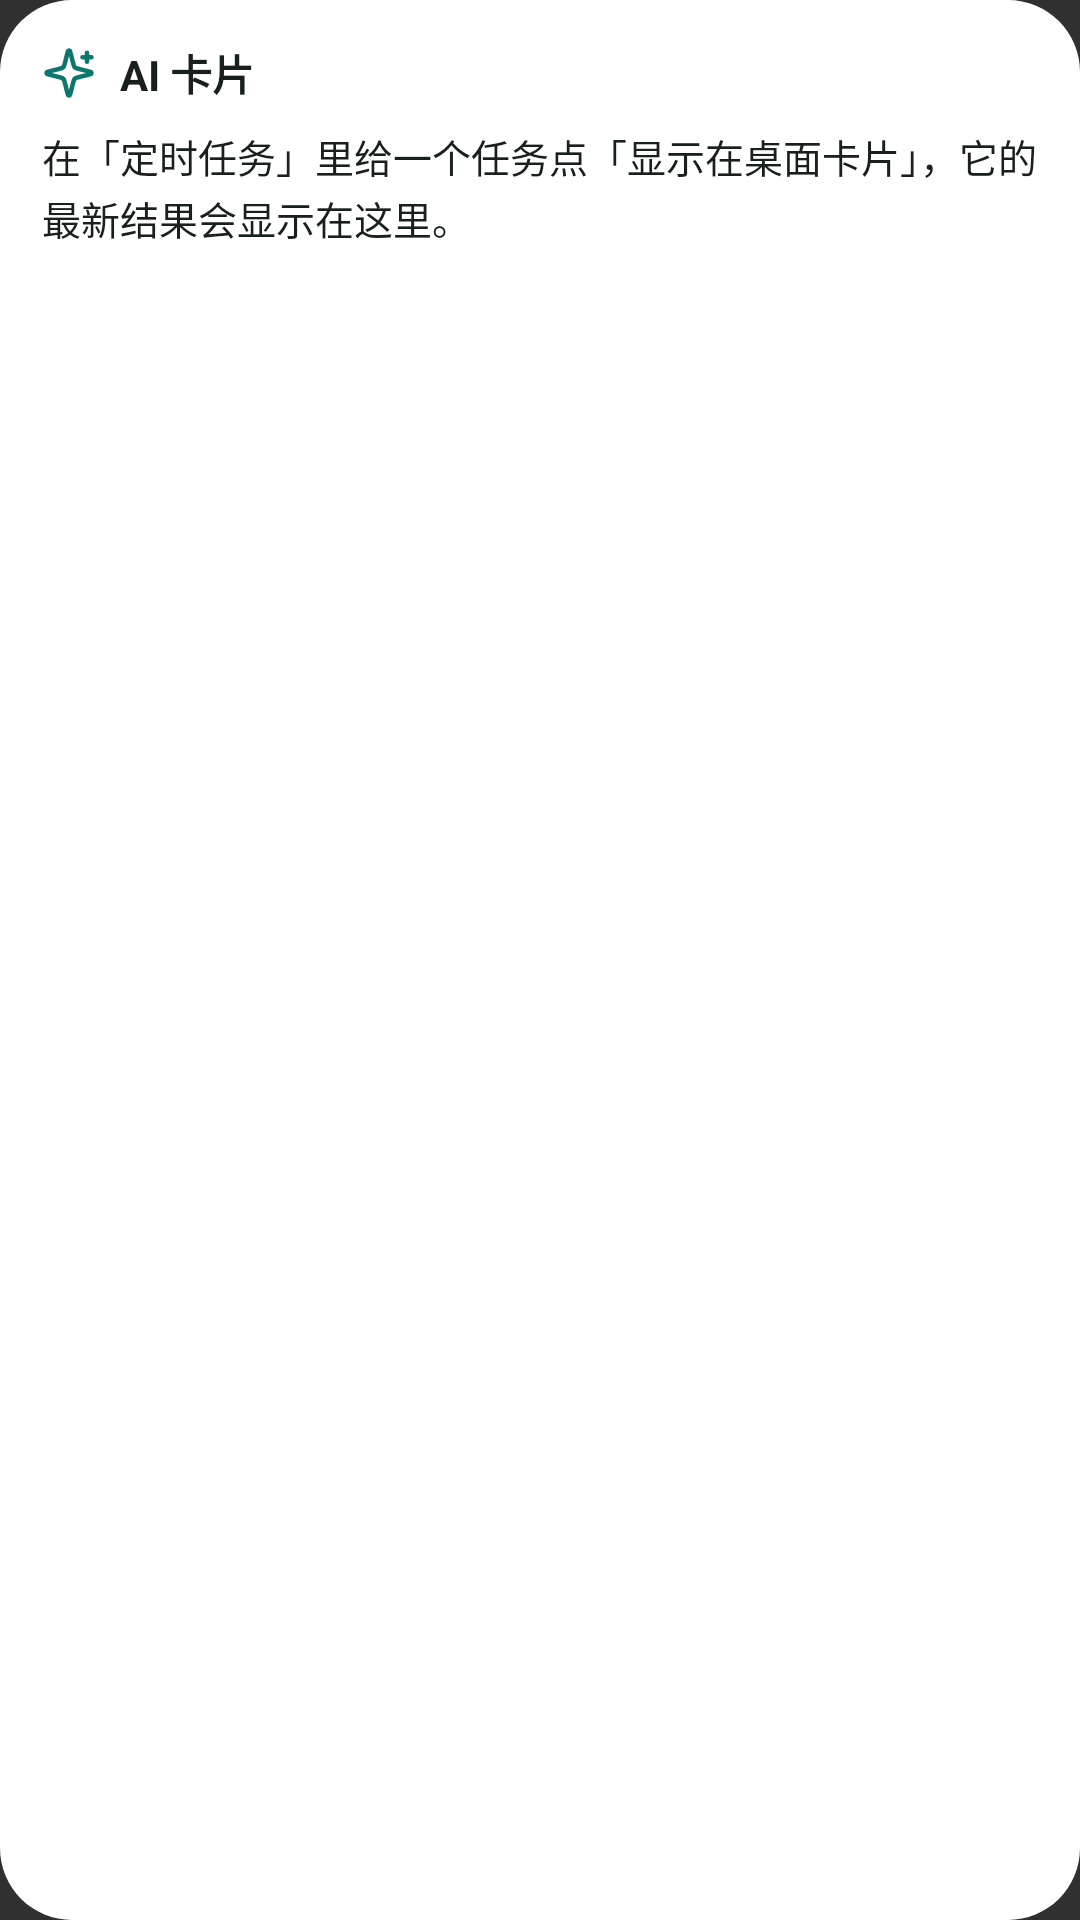

Write the Android layout XML for this screen, with the resource values it uses.
<!-- AndroidManifest.xml: application theme android:Theme.Material.NoActionBar -->
<!-- res/layout/agent_card_widget.xml -->
<?xml version="1.0" encoding="utf-8"?>
<LinearLayout xmlns:android="http://schemas.android.com/apk/res/android"
    android:id="@android:id/background"
    android:layout_width="match_parent"
    android:layout_height="match_parent"
    android:background="@drawable/widget_background"
    android:orientation="vertical"
    android:padding="14dp">

    <LinearLayout
        android:layout_width="match_parent"
        android:layout_height="wrap_content"
        android:gravity="center_vertical"
        android:orientation="horizontal">

        <ImageView
            android:layout_width="18dp"
            android:layout_height="18dp"
            android:importantForAccessibility="no"
            android:src="@drawable/ic_widget_sparkle" />

        <TextView
            android:id="@+id/card_title"
            android:layout_width="0dp"
            android:layout_height="wrap_content"
            android:layout_marginStart="8dp"
            android:layout_weight="1"
            android:singleLine="true"
            android:text="@string/widget_card_label"
            android:textColor="@color/widget_text"
            android:textSize="14sp"
            android:textStyle="bold" />

        <TextView
            android:id="@+id/card_time"
            android:layout_width="wrap_content"
            android:layout_height="wrap_content"
            android:singleLine="true"
            android:textColor="@color/widget_text_secondary"
            android:textSize="12sp" />
    </LinearLayout>

    <TextView
        android:id="@+id/card_body"
        android:layout_width="match_parent"
        android:layout_height="0dp"
        android:layout_marginTop="8dp"
        android:layout_weight="1"
        android:ellipsize="end"
        android:lineSpacingExtra="2dp"
        android:maxLines="7"
        android:text="@string/widget_card_empty"
        android:textColor="@color/widget_text"
        android:textSize="13sp" />
</LinearLayout>
<!-- resources referenced by this layout -->
<resources>
  <color name="widget_text">#18201E</color>
  <color name="widget_text_secondary">#56625F</color>
  <!-- drawable ic_widget_sparkle (drawable) -->
  <?xml version="1.0" encoding="utf-8"?>
  <vector xmlns:android="http://schemas.android.com/apk/res/android"
      android:width="24dp"
      android:height="24dp"
      android:viewportWidth="24"
      android:viewportHeight="24">
      <path
          android:fillColor="#00000000"
          android:strokeColor="@color/widget_accent"
          android:strokeWidth="2"
          android:strokeLineCap="round"
          android:strokeLineJoin="round"
          android:pathData="M9.937,15.5A2,2 0,0 0,8.5 14.063l-6.135,-1.582a0.5,0.5 0,0 1,0 -0.962L8.5,9.936A2,2 0,0 0,9.937 8.5l1.582,-6.135a0.5,0.5 0,0 1,0.963 0L14.063,8.5A2,2 0,0 0,15.5 9.937l6.135,1.581a0.5,0.5 0,0 1,0 0.964L15.5,14.063a2,2 0,0 0,-1.437 1.437l-1.582,6.135a0.5,0.5 0,0 1,-0.963 0z" />
      <path
          android:fillColor="#00000000"
          android:strokeColor="@color/widget_accent"
          android:strokeWidth="2"
          android:strokeLineCap="round"
          android:pathData="M20,3v4M22,5h-4" />
  </vector>
  <!-- drawable widget_background (drawable) -->
  <?xml version="1.0" encoding="utf-8"?>
  <shape xmlns:android="http://schemas.android.com/apk/res/android" android:shape="rectangle">
      <solid android:color="@color/widget_surface" />
      <corners android:radius="24dp" />
  </shape>
  <string name="widget_card_empty">在「定时任务」里给一个任务点「显示在桌面卡片」，它的最新结果会显示在这里。</string>
  <string name="widget_card_label">AI 卡片</string>
  <color name="widget_accent">#0F766E</color>
  <color name="widget_surface">#FFFFFF</color>
</resources>
